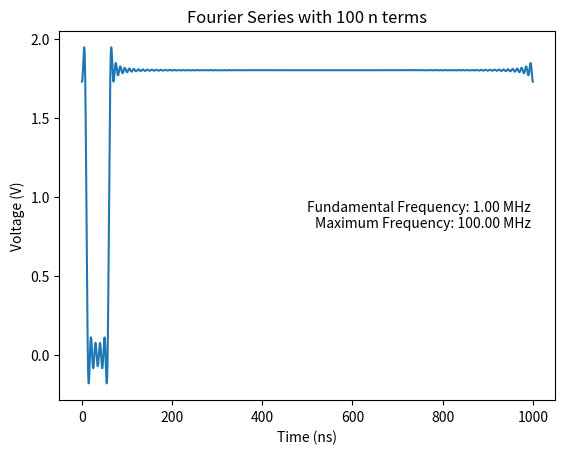

Recreate this plot in Python.
import numpy as np
import matplotlib.pyplot as plt

# Define parameters
n_terms = 100
amplitude = 1.71
T = 1000 * 1e-9  # 1000 ns
fundamental_frequency = 1 * 1e6

# Time values
t = np.linspace(0, 1 * T, 10000)

# Initialize the y values with the DC component
y = np.full_like(t, amplitude)

# Calculate and add Fourier series terms
for n in range(1, n_terms + 1):
    y += (1.8 * (np.sin(0.02 * n * np.pi) - np.sin(0.12 * n * np.pi)) / (n * np.pi)) * np.cos(n * 2 * np.pi * t / T) + \
         (1.8 * (np.cos(0.12 * n * np.pi) - np.cos(0.02 * n * np.pi)) / (n * np.pi)) * np.sin(n * 2 * np.pi * t / T)

# Print the fundamental frequency
if fundamental_frequency >= 1e9:
    print(f"Fundamental Frequency: {fundamental_frequency/1e9} GHz")
    plt.text(0.95, 0.5, f"Fundamental Frequency: {fundamental_frequency/1e9:.2f} GHz", transform=plt.gca().transAxes,
             horizontalalignment='right', verticalalignment='center')
elif fundamental_frequency >= 1e6:
    print(f"Fundamental Frequency: {fundamental_frequency/1e6} MHz")
    plt.text(0.95, 0.5, f"Fundamental Frequency: {fundamental_frequency/1e6:.2f} MHz\n" f"Maximum Frequency: {(n_terms * fundamental_frequency/1e6):.2f} MHz", transform=plt.gca().transAxes,
             horizontalalignment='right', verticalalignment='center')
elif fundamental_frequency >= 1e3:
    print(f"Fundamental Frequency: {fundamental_frequency/1e3} kHz")
    plt.text(0.95, 0.5, f"Fundamental Frequency: {fundamental_frequency/1e3:.2f} kHz" , transform=plt.gca().transAxes,
             horizontalalignment='right', verticalalignment='center')
else:
    print(f"Fundamental Frequency: {fundamental_frequency} Hz")
    plt.text(0.95, 0.5, f"Fundamental Frequency: {fundamental_frequency:.2f} Hz", transform=plt.gca().transAxes,
             horizontalalignment='right', verticalalignment='center')

# Calculate and print the maximum frequency
max_frequency = n_terms * fundamental_frequency
if max_frequency >= 1e9:
    print(f"Maximum Frequency: {max_frequency/1e9} GHz")
elif max_frequency >= 1e6:
    print(f"Maximum Frequency: {max_frequency/1e6} MHz")
elif max_frequency >= 1e3:
    print(f"Maximum Frequency: {max_frequency/1e3} kHz")
else:
    print(f"Maximum Frequency: {max_frequency} Hz")

# Plot the result
plt.plot(t * 1e9, y)
plt.xlabel('Time (ns)')
plt.ylabel('Voltage (V)')
plt.title(f'Fourier Series with {n_terms} n terms')
# plt.grid(True, axis='x')  # Remove y-grid, keep x-grid
plt.grid(False)
# plt.xlim(0,100)
plt.show()